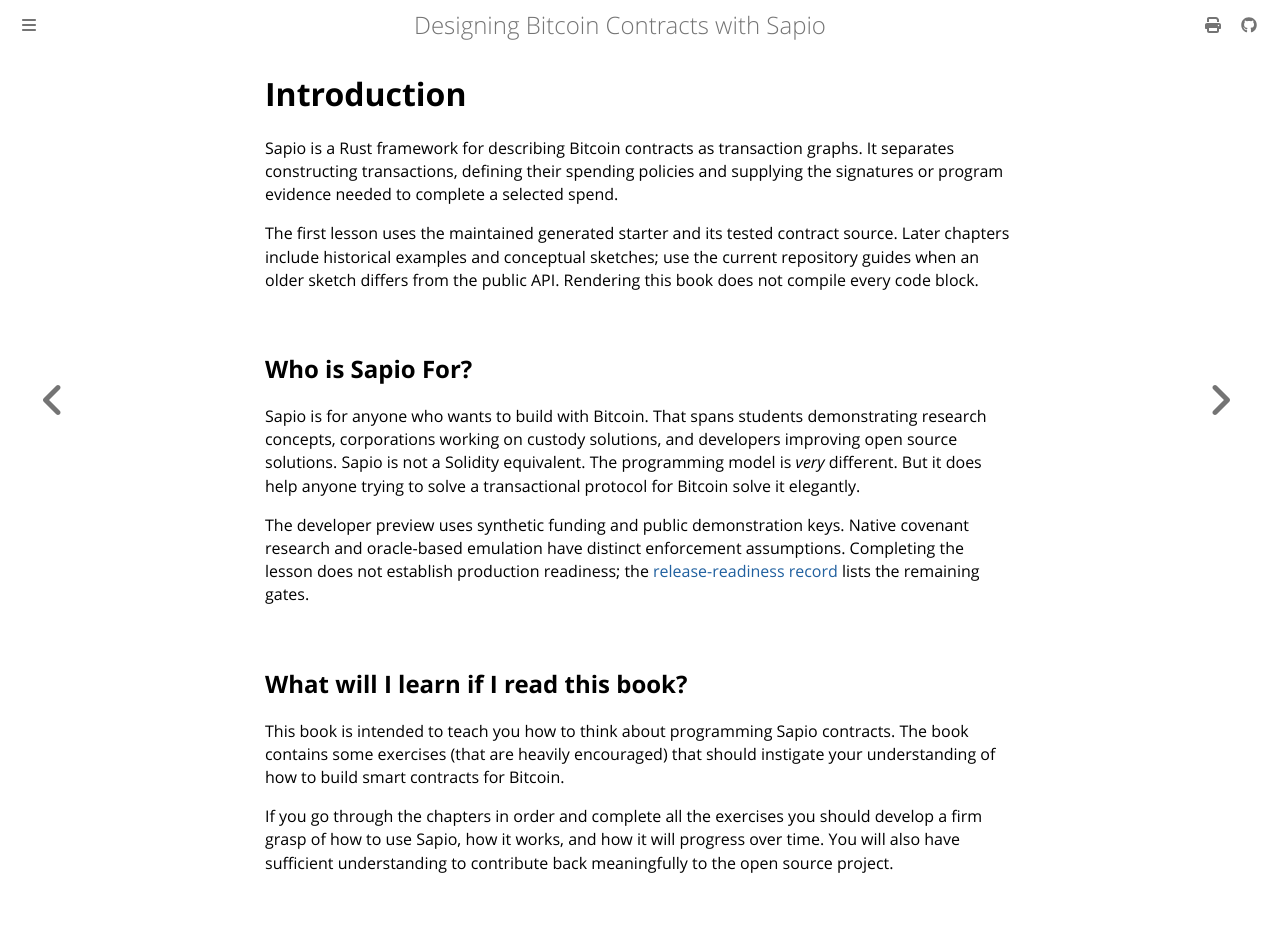

repository: sapio-lang/sapio · page: ch00-00-introduction.html · generator: mdbook

# Introduction

Sapio is a Rust framework for describing Bitcoin contracts as transaction graphs.
It separates constructing transactions, defining their spending policies and
supplying the signatures or program evidence needed to complete a selected spend.

The first lesson uses the maintained generated starter and its tested contract
source. Later chapters include historical examples and conceptual sketches;
use the current repository guides when an older sketch differs from the public
API. Rendering this book does not compile every code block.

## Who is Sapio For?

Sapio is for anyone who wants to build with Bitcoin. That spans students
demonstrating research concepts, corporations working on custody solutions,
and developers improving open source solutions. Sapio is not a Solidity
equivalent. The programming model is _very_ different. But it does help
anyone trying to solve a transactional protocol for Bitcoin solve it
elegantly.

The developer preview uses synthetic funding and public demonstration keys.
Native covenant research and oracle-based emulation have distinct enforcement
assumptions. Completing the lesson does not establish production readiness;
the [release-readiness record](https://github.com/sapio-lang/sapio/blob/master/docs/RELAUNCH.md)
lists the remaining gates.

## What will I learn if I read this book?

This book is intended to teach you how to think about programming Sapio
contracts. The book contains some exercises (that are heavily encouraged)
that should instigate your understanding of how to build smart contracts
for Bitcoin.

If you go through the chapters in order and complete all the exercises you
should develop a firm grasp of how to use Sapio, how it works, and how it
will progress over time. You will also have sufficient understanding to
contribute back meaningfully to the open source project.
